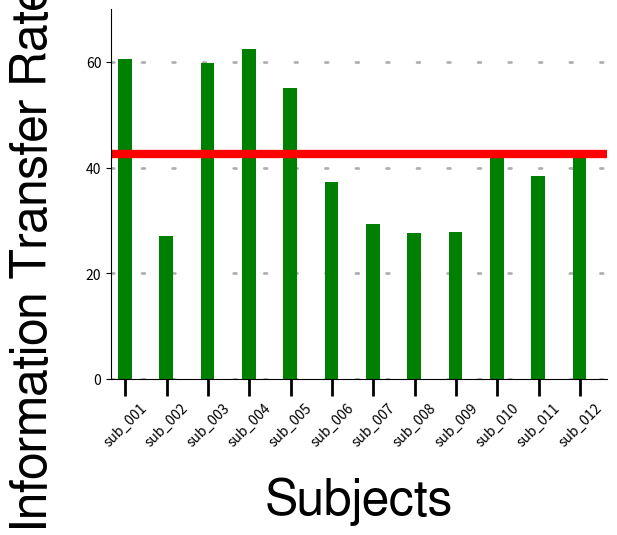

Here is the Python script that generated this plot: (Note: this script raises an exception after producing the figure.)
#!/usr/bin/env python
import numpy as np
import matplotlib.pyplot as plt

'''
NOTICE: this examples assumes that you want to create 1 or 2 samples plot.

In case of 2 samples mean horizontal line is plotted only for the first sample.
'''

# Now you choose in this example (number of samples: 0 or 1):
number_of_samples = 1

if number_of_samples==1:
    values = np.array([
        [
            60.53, 26.95, 59.78, 62.36, 54.98, 37.23,
            29.23, 27.65, 27.72, 42.55, 38.40, 43.04
        ],
        ])
    ylabel = 'Information Transfer Rate (ITR)'
    legend_labels = ('Subjects\' ITR', 'Mean ITR')
    # where the legend should be
    # if it ought to be outside the tuple's variables should be like:
    # box_to_anchor = (1.25, 0.0)
    box_to_anchor = (1.25, 0.0)
    ylim = (0, 70)

elif number_of_samples==2:
    values = np.array([
        [1., 0.83, 0.93, 0.93, 0.93, 0.88, 0.81, 0.83, 0.83, 0.93, 0.88, 0.93],
        [1.0, 1.0, 1.0, 1.0, 1.0, 1.0, 1.0, 1.0, 1.0, 1.0, 1.0, 1.0]
        ])*100
    ylabel = 'Accuracy score [%]'
    legend_labels = (
        'Subjects\' performance', 'Mean performance', 'Blink classification'
        )
    # where the legend should be
    # if it ought to be outside the tuple's variables should be like:
    box_to_anchor = (1.35, 0.0)
    ylim = (0, 100)

colors = ['g', '#427cff']
xticklabels = (
    'sub_001', 'sub_002', 'sub_003', 'sub_004', 'sub_005', 'sub_006',
    'sub_007', 'sub_008', 'sub_009', 'sub_010', 'sub_011', 'sub_012'
    )
color_mean = 'r'

width = 0.35
init_space_width = 0.35
space_width = 0.7
rotation = 45

N = values.shape[-1]
index = np.arange(N)

fig, ax = plt.subplots()
ax.yaxis.grid(
    linewidth=2.0, linestyle='dashed', dash_capstyle='round', dashes=[1, 10]
    )
ax.set_axisbelow(True)
ax.xaxis.set_tick_params(width=2, length=12)

# Hide the right and top spines
ax.spines['right'].set_visible(False)
ax.spines['top'].set_visible(False)

# Only show ticks on the left and bottom spines
ax.yaxis.set_ticks_position('left')
ax.xaxis.set_ticks_position('bottom')

rects = []

for i in range(values.shape[0]):
    rects.append(
        ax.bar(
            init_space_width+width*i+index*(width+space_width),
            values[i], width, color=colors[i],
            zorder=1
            )
        )

mean = plt.axhline(
    np.mean(values[0]), linewidth=6, color=color_mean,
    # linestyle='dashed', dash_capstyle='round', dashes=[1, 10]
    )
# mean.set_dashes([1,10])

# ax.set_title('Scores')

axis_font = {'fontname': 'FreeSans', 'size': '36'}
ax.set_ylabel(ylabel, labelpad=20, **axis_font)
ax.set_xlabel('Subjects', labelpad=20, **axis_font)

xtickdists = init_space_width + width * values.shape[0]/2.0 - \
    ((90-rotation)/100. * width) + \
    index*(width+space_width)

ax.set_xticks(xtickdists)
ax.set_xticklabels(xticklabels, rotation=rotation)
x_max = init_space_width+N*(width+space_width) \
    - space_width+init_space_width*values.shape[0]
ax.set_xlim(0, x_max)
ax.set_ylim(ylim)

plt.rcParams.update({'font.size': 32})

[i.set_linewidth(2) for i in ax.spines.itervalues()]

box = ax.get_position()
# ax.set_position([box.x0, box.y0, box.width * 0.8, box.height])

# Put a legend to the right of the current axis
legend = ax.legend(
    [rects[0]] + [mean] + [rects[i] for i in range(len(rects)) if i != 0],
    legend_labels,
    fontsize=30,
    loc='lower right',
    bbox_to_anchor=box_to_anchor
    )
############################################
#
#    FIGURE SIZE AND EXPORT SETTINGS
#
############################################

# maximize the window
# NOTICE: figManager messes with figure size.
#  figManager = plt.get_current_fig_manager()
#  figManager.window.showMaximized()

# set export figure size
fig.set_size_inches(25, 15)
# save figure
fig.savefig(
    '/tmp/bar_n_samples_mean_hline_rotation.png',
    bbox_extra_artists=(legend,), bbox_inches='tight'
    )

plt.show()
